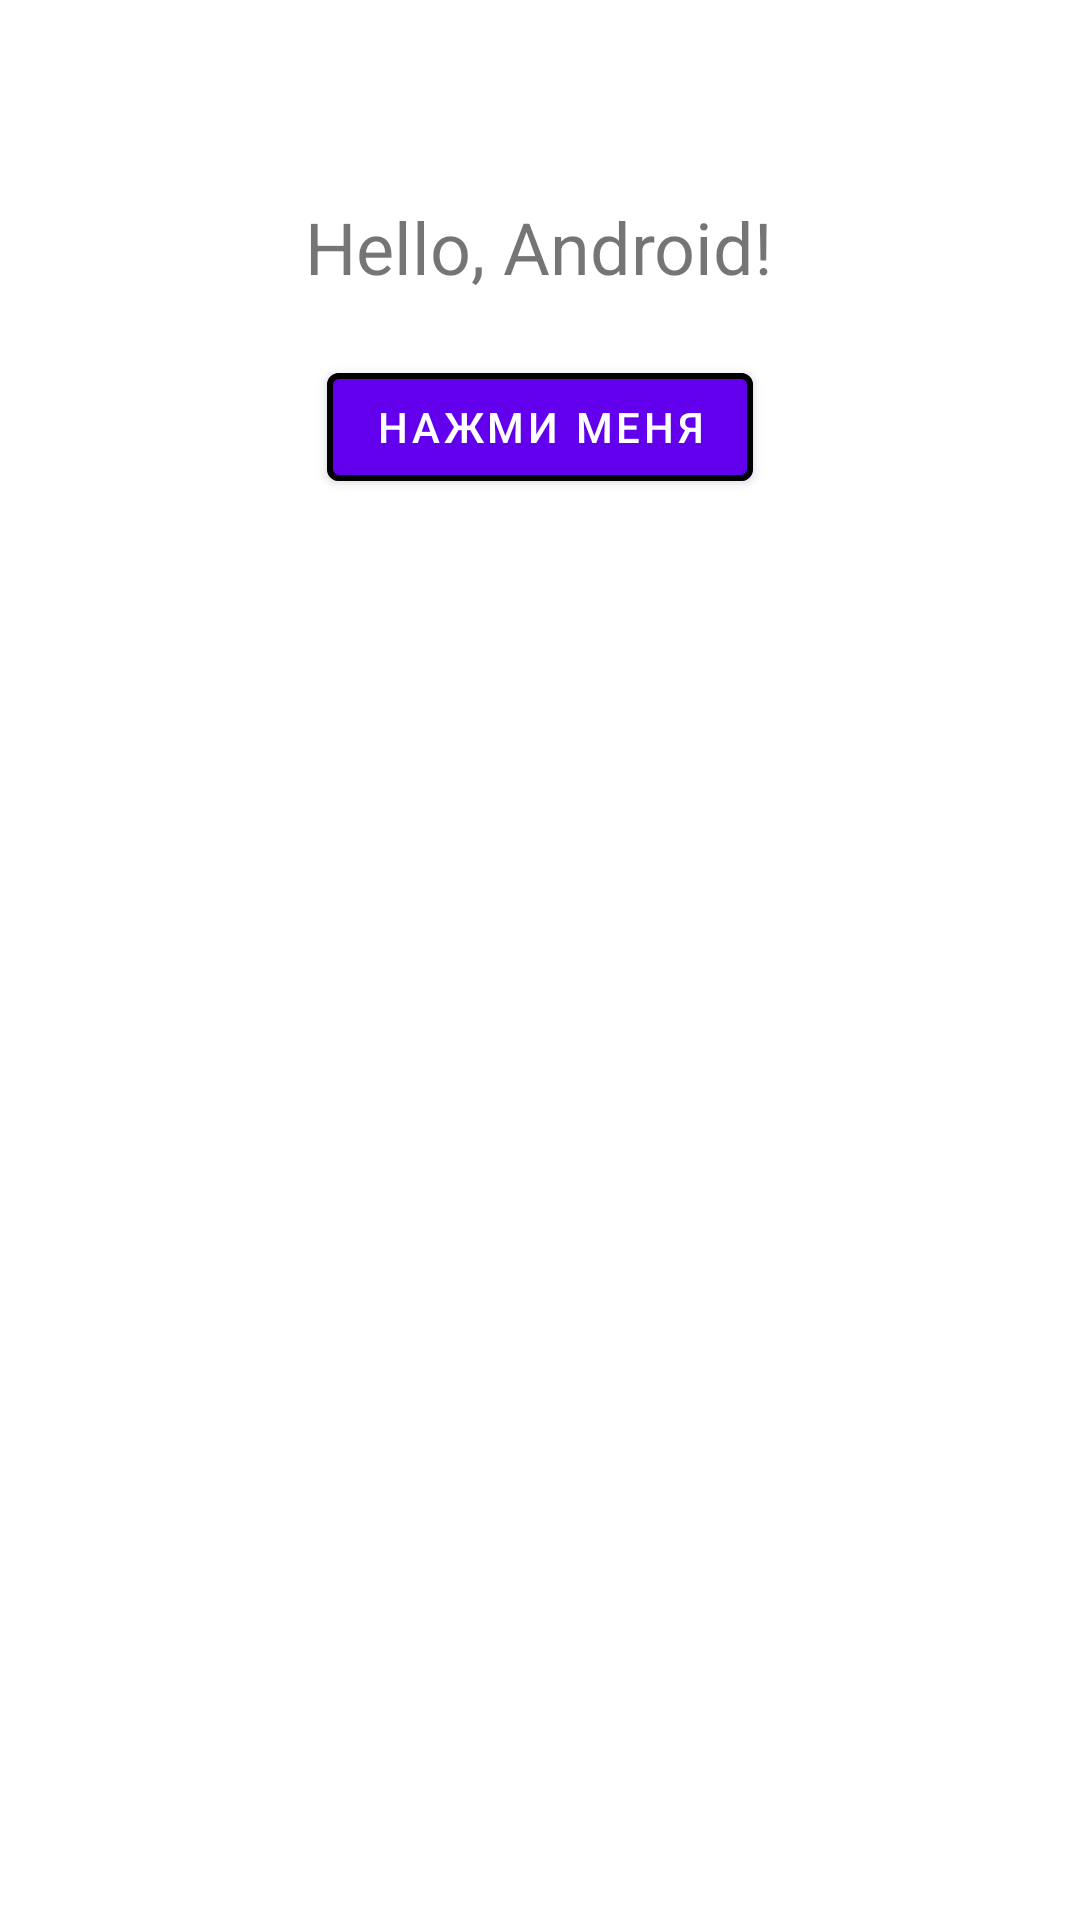

Android layout source for this screen:
<!-- AndroidManifest.xml: application theme Theme.Lab1 -->
<!-- res/layout/activity_main.xml -->
<?xml version="1.0" encoding="utf-8"?>
<RelativeLayout xmlns:android="http://schemas.android.com/apk/res/android"
    xmlns:app="http://schemas.android.com/apk/res-auto"
    android:layout_width="match_parent"
    android:layout_height="match_parent"
    android:padding="16dp">

    
    <TextView
        android:id="@+id/textView"
        android:layout_width="wrap_content"
        android:layout_height="wrap_content"
        android:text="Hello, Android!"
        android:textSize="24sp"
        android:layout_centerHorizontal="true"
        android:layout_marginTop="50dp"/>

    
    <com.google.android.material.button.MaterialButton
        android:id="@+id/button"
        android:layout_width="wrap_content"
        android:layout_height="wrap_content"
        android:text="Нажми меня"
        android:layout_below="@id/textView"
        android:layout_centerHorizontal="true"
        android:layout_marginTop="20dp"
        app:backgroundTint="@color/purple_500"
        app:strokeColor="@color/black"
        app:strokeWidth="2dp"/>
</RelativeLayout>
<!-- resources referenced by this layout -->
<resources>
  <color name="black">#FF000000</color>
  <color name="purple_500">#FF6200EE</color>
  <style name="Theme.Lab1" parent="Theme.MaterialComponents.DayNight.NoActionBar">
          <item name="colorPrimary">@color/purple_500</item>
          <item name="colorPrimaryVariant">@color/purple_700</item>
          <item name="colorOnPrimary">@color/white</item>
          <item name="colorSecondary">@color/teal_200</item>
          <item name="colorSecondaryVariant">@color/teal_700</item>
          <item name="colorOnSecondary">@color/black</item>
          <item name="android:statusBarColor" tools:targetApi="l">?attr/colorPrimaryVariant</item>
      </style>
  <color name="purple_700">#FF3700B3</color>
  <color name="white">#FFFFFFFF</color>
  <color name="teal_200">#FF03DAC5</color>
  <color name="teal_700">#FF018786</color>
</resources>
